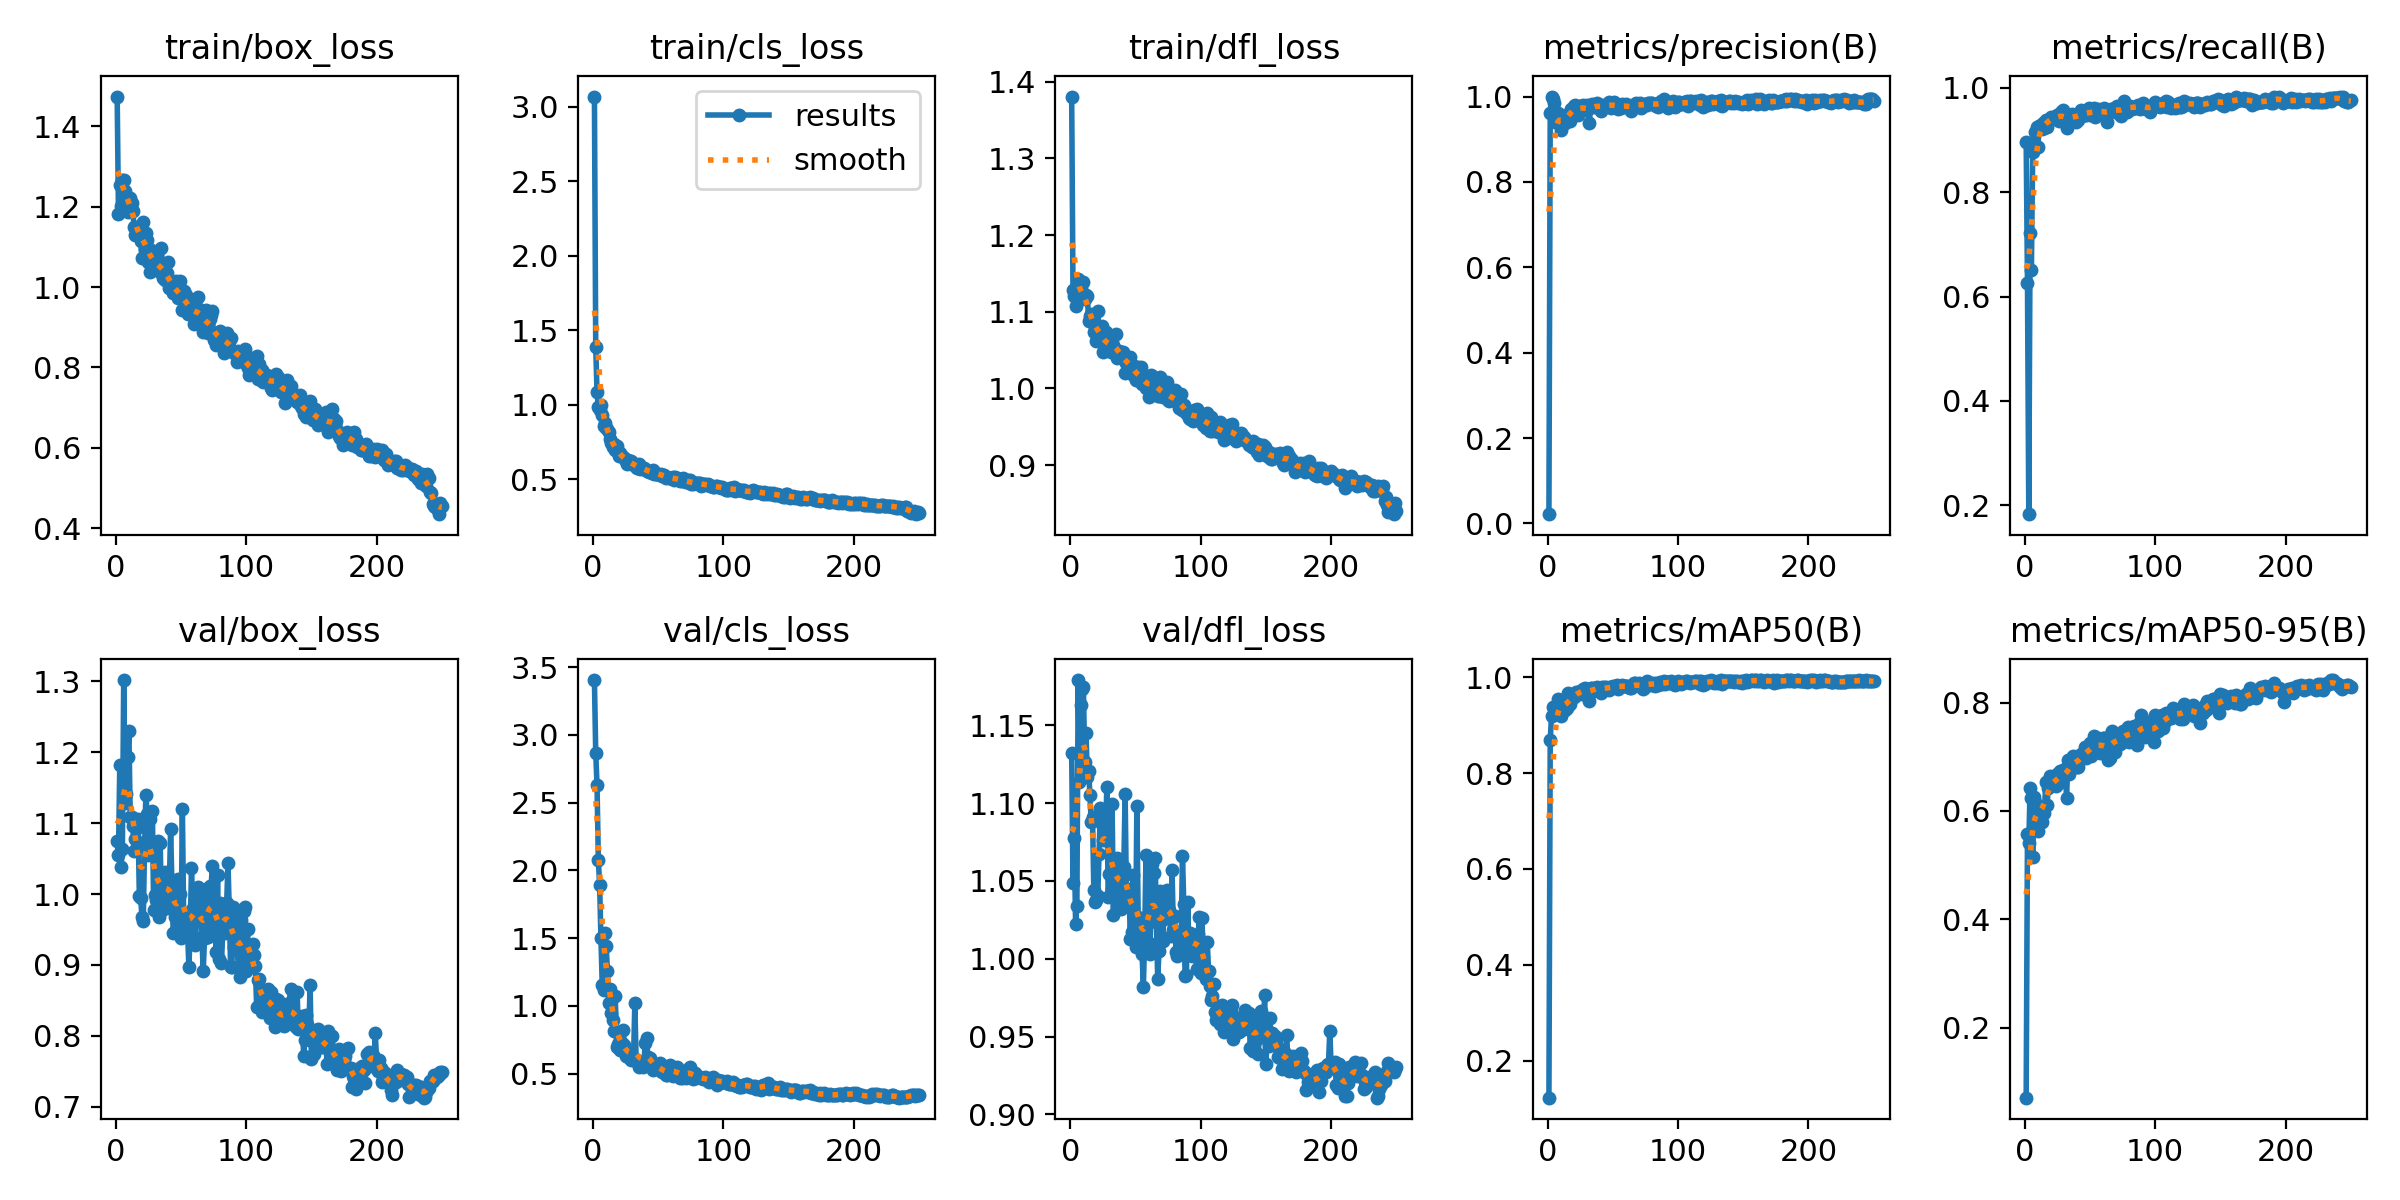

The data file committed next to this chart (first rows):
epoch, time, train/box_loss, train/cls_loss, train/dfl_loss, metrics/precision(B), metrics/recall(B), metrics/mAP50(B), metrics/mAP50-95(B), val/box_loss, val/cls_loss, val/dfl_loss, lr/pg0, lr/pg1, lr/pg2
1, 23.03, 1.474, 3.07, 1.381, 0.02183, 0.8951, 0.1231, 0.07071, 1.074, 3.405, 1.132, 0.0838, 0.0018, 0.0018
2, 47.44, 1.182, 1.39, 1.128, 0.9626, 0.6266, 0.8683, 0.5573, 1.054, 2.866, 1.049, 0.06669, 0.003685, 0.003685
3, 66.54, 1.254, 1.082, 1.12, 1, 0.183, 0.9199, 0.5404, 1.183, 2.631, 1.077, 0.04956, 0.005556, 0.005556
4, 84.49, 1.202, 0.9823, 1.108, 0.9943, 0.721, 0.9381, 0.6421, 1.038, 2.076, 1.022, 0.03241, 0.007411, 0.007411
5, 105.5, 1.267, 0.962, 1.129, 0.9844, 0.6502, 0.9234, 0.6234, 1.064, 1.893, 1.034, 0.01525, 0.009251, 0.009251
6, 128.3, 1.267, 0.998, 1.142, 0.9398, 0.8768, 0.9255, 0.5146, 1.302, 1.498, 1.179, 0.009802, 0.009802, 0.009802
7, 153, 1.24, 0.9294, 1.119, 0.9453, 0.8923, 0.9399, 0.6265, 1.129, 1.155, 1.114, 0.009762, 0.009762, 0.009762
8, 170.1, 1.222, 0.8591, 1.131, 0.9617, 0.9157, 0.955, 0.6161, 1.141, 1.114, 1.163, 0.009723, 0.009723, 0.009723
9, 190, 1.186, 0.8766, 1.119, 0.9482, 0.9246, 0.9476, 0.6082, 1.193, 1.537, 1.173, 0.009683, 0.009683, 0.009683
10, 207, 1.221, 0.8397, 1.139, 0.9221, 0.8864, 0.9198, 0.5625, 1.23, 1.444, 1.174, 0.009644, 0.009644, 0.009644
11, 225.3, 1.222, 0.8383, 1.116, 0.9531, 0.927, 0.951, 0.5999, 1.109, 1.259, 1.126, 0.009604, 0.009604, 0.009604
12, 246.8, 1.21, 0.8155, 1.122, 0.9357, 0.9279, 0.9413, 0.6023, 1.109, 1.02, 1.145, 0.009564, 0.009564, 0.009564
13, 270.2, 1.19, 0.7712, 1.121, 0.9389, 0.9214, 0.9323, 0.5794, 1.096, 1.121, 1.117, 0.009525, 0.009525, 0.009525
14, 294.7, 1.148, 0.7409, 1.088, 0.9522, 0.9324, 0.9399, 0.6074, 1.06, 0.9509, 1.121, 0.009485, 0.009485, 0.009485
15, 314, 1.129, 0.7132, 1.095, 0.9481, 0.9235, 0.9355, 0.5964, 1.078, 0.8981, 1.105, 0.009446, 0.009446, 0.009446
16, 333.6, 1.15, 0.7335, 1.097, 0.9588, 0.9376, 0.9666, 0.6529, 1.093, 0.8182, 1.088, 0.009406, 0.009406, 0.009406
17, 353.9, 1.143, 0.6921, 1.089, 0.9427, 0.9241, 0.9448, 0.6112, 1.105, 1.073, 1.091, 0.009366, 0.009366, 0.009366
18, 374.3, 1.143, 0.7191, 1.073, 0.9719, 0.9386, 0.9549, 0.6418, 0.9966, 0.6943, 1.044, 0.009327, 0.009327, 0.009327
19, 392.9, 1.115, 0.6793, 1.08, 0.9715, 0.9373, 0.9599, 0.6644, 0.9949, 0.7188, 1.037, 0.009287, 0.009287, 0.009287
20, 410.3, 1.073, 0.6575, 1.062, 0.9777, 0.9434, 0.9588, 0.6482, 0.9679, 0.713, 1.038, 0.009248, 0.009248, 0.009248
21, 433.1, 1.161, 0.6753, 1.101, 0.9805, 0.943, 0.9599, 0.6518, 0.9613, 0.6781, 1.04, 0.009208, 0.009208, 0.009208
22, 453.5, 1.094, 0.6523, 1.066, 0.9777, 0.9437, 0.9699, 0.6582, 1.066, 0.7246, 1.067, 0.009168, 0.009168, 0.009168
23, 470.5, 1.134, 0.6502, 1.073, 0.9564, 0.9439, 0.9667, 0.6534, 1.14, 0.8219, 1.097, 0.009129, 0.009129, 0.009129
24, 490.2, 1.117, 0.6425, 1.081, 0.9668, 0.9401, 0.9662, 0.6465, 1.112, 0.7113, 1.087, 0.009089, 0.009089, 0.009089
25, 512.6, 1.061, 0.6184, 1.048, 0.9768, 0.9472, 0.9712, 0.6686, 1.055, 0.6297, 1.076, 0.00905, 0.00905, 0.00905
26, 535.4, 1.037, 0.6001, 1.048, 0.9762, 0.9363, 0.9657, 0.6519, 1.106, 0.6408, 1.087, 0.00901, 0.00901, 0.00901
27, 552.5, 1.091, 0.6287, 1.074, 0.9806, 0.9463, 0.9752, 0.6737, 1.058, 0.6219, 1.083, 0.00897, 0.00897, 0.00897
28, 569.4, 1.068, 0.612, 1.059, 0.9684, 0.9541, 0.9743, 0.6605, 1.117, 0.6455, 1.111, 0.008931, 0.008931, 0.008931
29, 587.3, 1.088, 0.6231, 1.06, 0.9789, 0.9574, 0.9781, 0.675, 0.978, 0.5997, 1.04, 0.008891, 0.008891, 0.008891
30, 605.3, 1.05, 0.599, 1.055, 0.9794, 0.9429, 0.9678, 0.6679, 0.9979, 0.627, 1.054, 0.008852, 0.008852, 0.008852
31, 623.6, 1.045, 0.5919, 1.047, 0.9699, 0.9476, 0.9724, 0.6767, 0.9912, 0.6078, 1.055, 0.008812, 0.008812, 0.008812
32, 653.4, 1.057, 0.602, 1.068, 0.9373, 0.923, 0.9493, 0.6248, 1.075, 1.02, 1.1, 0.008772, 0.008772, 0.008772
33, 671.7, 1.047, 0.5786, 1.057, 0.9775, 0.9375, 0.9768, 0.6941, 0.967, 0.5942, 1.028, 0.008733, 0.008733, 0.008733
34, 690.9, 1.037, 0.5731, 1.051, 0.9816, 0.9474, 0.9782, 0.6685, 1.072, 0.6003, 1.062, 0.008693, 0.008693, 0.008693
35, 717.6, 1.098, 0.602, 1.071, 0.9746, 0.9429, 0.9716, 0.6938, 0.9764, 0.5525, 1.046, 0.008654, 0.008654, 0.008654
36, 740.7, 1.024, 0.5693, 1.04, 0.9802, 0.9494, 0.9783, 0.6888, 1.002, 0.575, 1.065, 0.008614, 0.008614, 0.008614
37, 757.9, 1.04, 0.5772, 1.048, 0.9761, 0.9485, 0.9767, 0.7012, 1.008, 0.5741, 1.038, 0.008574, 0.008574, 0.008574
38, 775.2, 1.018, 0.566, 1.041, 0.9838, 0.9448, 0.9793, 0.6905, 1.031, 0.5455, 1.056, 0.008535, 0.008535, 0.008535
39, 793.3, 1.036, 0.5741, 1.047, 0.9804, 0.9353, 0.9766, 0.6884, 0.9804, 0.5775, 1.032, 0.008495, 0.008495, 0.008495
40, 811.1, 1.061, 0.5683, 1.048, 0.9752, 0.9494, 0.9751, 0.6811, 0.9824, 0.7298, 1.034, 0.008456, 0.008456, 0.008456
41, 828.9, 0.9979, 0.5532, 1.039, 0.9663, 0.9381, 0.9677, 0.6813, 1.01, 0.7637, 1.059, 0.008416, 0.008416, 0.008416
42, 849.9, 1.013, 0.5552, 1.02, 0.9806, 0.9442, 0.979, 0.6954, 1.092, 0.6201, 1.106, 0.008376, 0.008376, 0.008376
43, 872.4, 1.001, 0.5474, 1.033, 0.9771, 0.9574, 0.9796, 0.705, 1.013, 0.5942, 1.04, 0.008337, 0.008337, 0.008337
44, 889.1, 0.9852, 0.5447, 1.035, 0.9788, 0.9501, 0.9771, 0.7001, 0.9449, 0.6119, 1.039, 0.008297, 0.008297, 0.008297
45, 909.9, 0.9875, 0.5412, 1.039, 0.9769, 0.9513, 0.9787, 0.7058, 0.9672, 0.571, 1.045, 0.008258, 0.008258, 0.008258
46, 928.2, 1.016, 0.5572, 1.04, 0.9783, 0.9485, 0.9765, 0.7188, 0.9473, 0.527, 1.013, 0.008218, 0.008218, 0.008218
47, 946.8, 0.9865, 0.5366, 1.03, 0.9878, 0.9476, 0.9734, 0.6971, 0.9664, 0.5655, 1.017, 0.008178, 0.008178, 0.008178
48, 965.8, 0.9738, 0.5338, 1.018, 0.9796, 0.9513, 0.9789, 0.7058, 1.022, 0.5504, 1.054, 0.008139, 0.008139, 0.008139
49, 990, 1.015, 0.5365, 1.029, 0.9726, 0.9619, 0.9804, 0.7112, 1.001, 0.5627, 1.021, 0.008099, 0.008099, 0.008099
50, 1009, 0.9778, 0.5359, 1.011, 0.9831, 0.9485, 0.9811, 0.7247, 0.938, 0.5387, 1.008, 0.00806, 0.00806, 0.00806
51, 1026, 0.9427, 0.5275, 1.011, 0.9873, 0.9493, 0.9802, 0.7017, 1.121, 0.5772, 1.098, 0.00802, 0.00802, 0.00802
52, 1044, 0.9891, 0.5348, 1.028, 0.9759, 0.9541, 0.9802, 0.7187, 0.9695, 0.5189, 1.027, 0.00798, 0.00798, 0.00798
53, 1063, 0.9668, 0.522, 1.013, 0.9813, 0.9616, 0.9835, 0.738, 0.941, 0.5124, 1.013, 0.007941, 0.007941, 0.007941
54, 1083, 0.9807, 0.5279, 1.028, 0.9702, 0.9445, 0.9758, 0.7107, 0.9728, 0.5429, 1.016, 0.007901, 0.007901, 0.007901
55, 1103, 0.9326, 0.5143, 1.006, 0.9753, 0.9541, 0.9807, 0.7233, 0.9467, 0.5052, 1.003, 0.007862, 0.007862, 0.007862
56, 1122, 0.9453, 0.5079, 1.015, 0.9739, 0.9597, 0.9807, 0.7345, 0.8972, 0.4904, 0.9819, 0.007822, 0.007822, 0.007822
57, 1143, 0.9631, 0.5155, 1.011, 0.9831, 0.9541, 0.9832, 0.7128, 0.9447, 0.4869, 1.015, 0.007782, 0.007782, 0.007782
58, 1161, 0.9433, 0.51, 1, 0.9768, 0.9513, 0.9812, 0.7077, 1.037, 0.5353, 1.067, 0.007743, 0.007743, 0.007743
59, 1182, 0.9519, 0.5067, 1.011, 0.9779, 0.9521, 0.9821, 0.7231, 0.9799, 0.5602, 1.023, 0.007703, 0.007703, 0.007703
60, 1198, 0.9077, 0.5073, 0.9887, 0.9817, 0.9588, 0.9815, 0.735, 0.9752, 0.5387, 1.01, 0.007664, 0.007664, 0.007664
... 190 more rows
